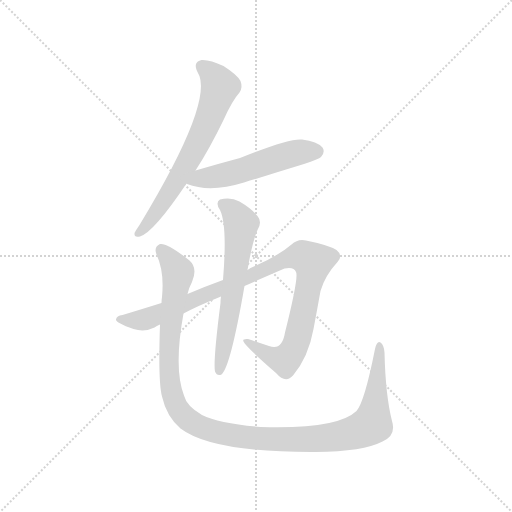
t = 0.00 s
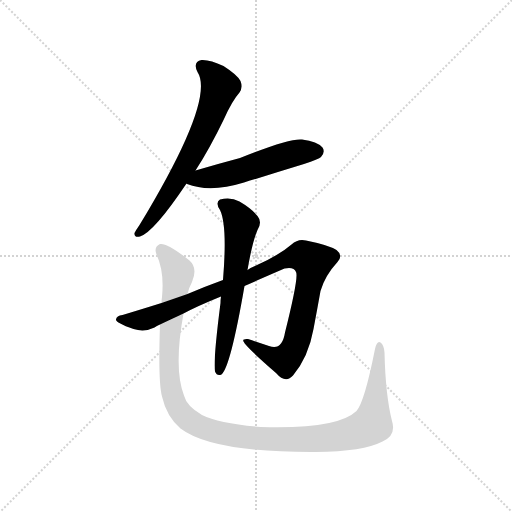
t = 3.23 s
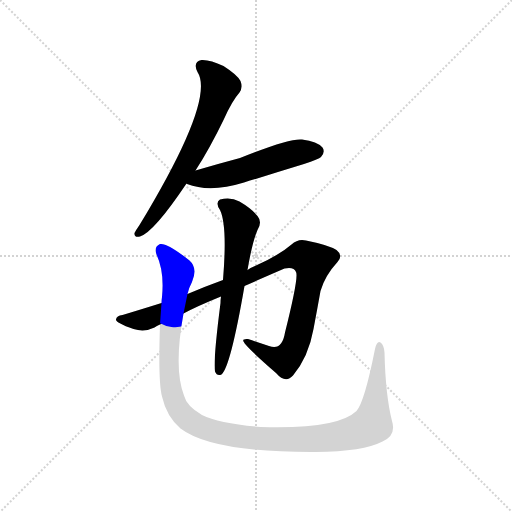
t = 3.41 s
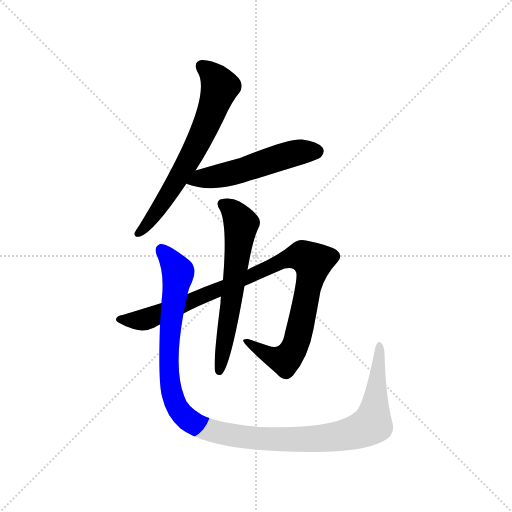
t = 3.60 s
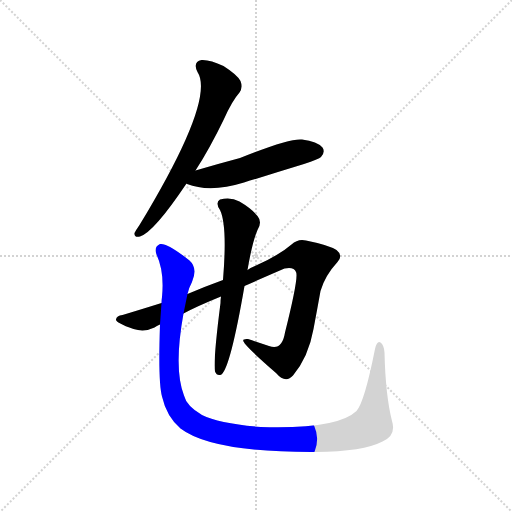
t = 3.79 s
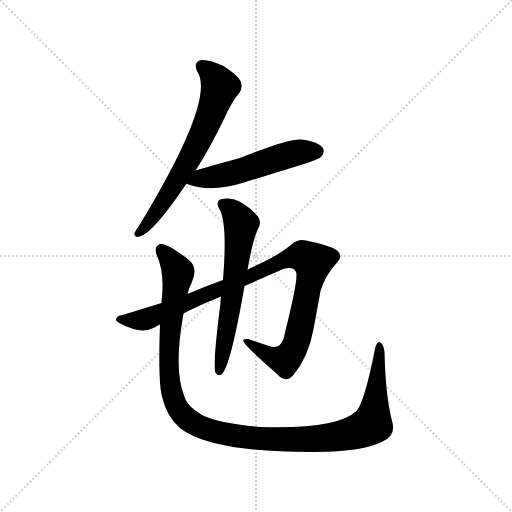
t = 4.42 s

The animated SVG that drew these frames (rendered in a browser with its animation timeline set to each time). Animation: 5 CSS @keyframes rules; one cycle of 4.42 s.

<svg version="1.1" viewBox="0 0 1024 1024" xmlns="http://www.w3.org/2000/svg">
  <g stroke="lightgray" stroke-dasharray="1,1" stroke-width="1" transform="scale(4, 4)">
    <line x1="0" y1="0" x2="256" y2="256"></line>
    <line x1="256" y1="0" x2="0" y2="256"></line>
    <line x1="128" y1="0" x2="128" y2="256"></line>
    <line x1="0" y1="128" x2="256" y2="128"></line>
  </g>
<g transform="scale(1, -1) translate(0, -900)">
   <style type="text/css">
    @keyframes keyframes0 {
      from {
       stroke: blue;
       stroke-dashoffset: 647;
       stroke-width: 128;
       }
       68% {
       animation-timing-function: step-end;
       stroke: blue;
       stroke-dashoffset: 0;
       stroke-width: 128;
       }
       to {
       stroke: black;
       stroke-width: 1024;
       }
       }
       #make-me-a-hanzi-animation-0 {
         animation: keyframes0 0.776530s both;
         animation-delay: 0.000000s;
         animation-timing-function: linear;
       }
    @keyframes keyframes1 {
      from {
       stroke: blue;
       stroke-dashoffset: 518;
       stroke-width: 128;
       }
       63% {
       animation-timing-function: step-end;
       stroke: blue;
       stroke-dashoffset: 0;
       stroke-width: 128;
       }
       to {
       stroke: black;
       stroke-width: 1024;
       }
       }
       #make-me-a-hanzi-animation-1 {
         animation: keyframes1 0.671549s both;
         animation-delay: 0.776530s;
         animation-timing-function: linear;
       }
    @keyframes keyframes2 {
      from {
       stroke: blue;
       stroke-dashoffset: 964;
       stroke-width: 128;
       }
       76% {
       animation-timing-function: step-end;
       stroke: blue;
       stroke-dashoffset: 0;
       stroke-width: 128;
       }
       to {
       stroke: black;
       stroke-width: 1024;
       }
       }
       #make-me-a-hanzi-animation-2 {
         animation: keyframes2 1.034505s both;
         animation-delay: 1.448079s;
         animation-timing-function: linear;
       }
    @keyframes keyframes3 {
      from {
       stroke: blue;
       stroke-dashoffset: 606;
       stroke-width: 128;
       }
       66% {
       animation-timing-function: step-end;
       stroke: blue;
       stroke-dashoffset: 0;
       stroke-width: 128;
       }
       to {
       stroke: black;
       stroke-width: 1024;
       }
       }
       #make-me-a-hanzi-animation-3 {
         animation: keyframes3 0.743164s both;
         animation-delay: 2.482585s;
         animation-timing-function: linear;
       }
    @keyframes keyframes4 {
      from {
       stroke: blue;
       stroke-dashoffset: 1155;
       stroke-width: 128;
       }
       79% {
       animation-timing-function: step-end;
       stroke: blue;
       stroke-dashoffset: 0;
       stroke-width: 128;
       }
       to {
       stroke: black;
       stroke-width: 1024;
       }
       }
       #make-me-a-hanzi-animation-4 {
         animation: keyframes4 1.189941s both;
         animation-delay: 3.225749s;
         animation-timing-function: linear;
       }
</style>
<path d="M 391.0 559.0 Q 419.0 602.0 448.0 662.0 Q 464.0 698.0 479.0 715.0 Q 486.0 725.0 481.0 738.0 Q 475.0 750.0 447.0 768.0 Q 420.0 781.0 403.0 780.0 Q 385.0 776.0 395.0 756.0 Q 431.0 701.0 279.0 450.0 Q 272.0 440.0 269.0 434.0 Q 268.0 424.0 280.0 427.0 Q 308.0 436.0 373.0 533.0 L 391.0 559.0 Z" fill="lightgray"></path> 
<path d="M 373.0 533.0 Q 372.0 533.0 374.0 532.0 Q 420.0 514.0 488.0 535.0 Q 546.0 553.0 608.0 572.0 Q 638.0 582.0 642.0 586.0 Q 651.0 596.0 645.0 605.0 Q 635.0 617.0 604.0 621.0 Q 579.0 624.0 480.0 584.0 Q 435.0 572.0 391.0 559.0 C 362.0 551.0 346.0 545.0 373.0 533.0 Z" fill="lightgray"></path> 
<path d="M 367.0 273.0 Q 395.0 288.0 442.0 307.0 L 489.0 328.0 Q 525.0 344.0 569.0 363.0 Q 588.0 367.0 592.0 356.0 Q 598.0 347.0 570.0 235.0 Q 564.0 198.0 538.0 208.0 Q 517.0 215.0 496.0 222.0 Q 484.0 223.0 487.0 217.0 Q 491.0 207.0 552.0 154.0 Q 571.0 132.0 586.0 149.0 Q 617.0 186.0 627.0 242.0 Q 634.0 279.0 641.0 318.0 Q 650.0 349.0 675.0 376.0 Q 687.0 389.0 673.0 400.0 Q 657.0 410.0 612.0 419.0 Q 596.0 423.0 583.0 411.0 Q 559.0 390.0 512.0 369.0 Q 502.0 365.0 495.0 360.0 L 446.0 340.0 Q 410.0 327.0 375.0 312.0 L 323.0 294.0 Q 275.0 279.0 245.0 270.0 Q 233.0 269.0 232.0 261.0 Q 231.0 255.0 267.0 242.0 Q 289.0 235.0 309.0 245.0 Q 313.0 248.0 320.0 251.0 L 367.0 273.0 Z" fill="lightgray"></path> 
<path d="M 442.0 307.0 Q 441.0 301.0 441.0 294.0 Q 426.0 177.0 430.0 157.0 Q 434.0 147.0 443.0 151.0 Q 461.0 166.0 489.0 328.0 L 495.0 360.0 Q 505.0 418.0 515.0 440.0 Q 525.0 456.0 515.0 468.0 Q 503.0 483.0 479.0 497.0 Q 461.0 507.0 440.0 501.0 Q 430.0 495.0 440.0 480.0 Q 455.0 449.0 446.0 340.0 L 442.0 307.0 Z" fill="lightgray"></path> 
<path d="M 784.0 58.0 Q 771.0 109.0 769.0 195.0 Q 768.0 210.0 761.0 215.0 Q 754.0 219.0 750.0 202.0 Q 729.0 96.0 713.0 78.0 Q 674.0 41.0 521.0 46.0 Q 439.0 53.0 404.0 70.0 Q 373.0 88.0 368.0 109.0 Q 347.0 163.0 367.0 273.0 L 375.0 312.0 Q 378.0 325.0 384.0 336.0 Q 396.0 364.0 379.0 379.0 Q 334.0 415.0 320.0 412.0 Q 307.0 406.0 313.0 391.0 Q 329.0 357.0 324.0 306.0 Q 323.0 300.0 323.0 294.0 L 320.0 251.0 Q 316.0 136.0 324.0 107.0 Q 333.0 67.0 361.0 43.0 Q 424.0 -5.0 631.0 -4.0 Q 727.0 -3.0 765.0 17.0 Q 793.0 29.0 784.0 58.0 Z" fill="lightgray"></path> 
      <clipPath id="make-me-a-hanzi-clip-0">
      <path d="M 391.0 559.0 Q 419.0 602.0 448.0 662.0 Q 464.0 698.0 479.0 715.0 Q 486.0 725.0 481.0 738.0 Q 475.0 750.0 447.0 768.0 Q 420.0 781.0 403.0 780.0 Q 385.0 776.0 395.0 756.0 Q 431.0 701.0 279.0 450.0 Q 272.0 440.0 269.0 434.0 Q 268.0 424.0 280.0 427.0 Q 308.0 436.0 373.0 533.0 L 391.0 559.0 Z" fill="lightgray"></path>
      </clipPath>
      <path clip-path="url(#make-me-a-hanzi-clip-0)" d="M 405.0 766.0 L 418.0 758.0 L 440.0 727.0 L 420.0 667.0 L 339.0 513.0 L 277.0 434.0 " fill="none" id="make-me-a-hanzi-animation-0" stroke-dasharray="519 1038" stroke-linecap="round"></path>

      <clipPath id="make-me-a-hanzi-clip-1">
      <path d="M 373.0 533.0 Q 372.0 533.0 374.0 532.0 Q 420.0 514.0 488.0 535.0 Q 546.0 553.0 608.0 572.0 Q 638.0 582.0 642.0 586.0 Q 651.0 596.0 645.0 605.0 Q 635.0 617.0 604.0 621.0 Q 579.0 624.0 480.0 584.0 Q 435.0 572.0 391.0 559.0 C 362.0 551.0 346.0 545.0 373.0 533.0 Z" fill="lightgray"></path>
      </clipPath>
      <path clip-path="url(#make-me-a-hanzi-clip-1)" d="M 379.0 538.0 L 458.0 552.0 L 589.0 594.0 L 633.0 597.0 " fill="none" id="make-me-a-hanzi-animation-1" stroke-dasharray="390 780" stroke-linecap="round"></path>

      <clipPath id="make-me-a-hanzi-clip-2">
      <path d="M 367.0 273.0 Q 395.0 288.0 442.0 307.0 L 489.0 328.0 Q 525.0 344.0 569.0 363.0 Q 588.0 367.0 592.0 356.0 Q 598.0 347.0 570.0 235.0 Q 564.0 198.0 538.0 208.0 Q 517.0 215.0 496.0 222.0 Q 484.0 223.0 487.0 217.0 Q 491.0 207.0 552.0 154.0 Q 571.0 132.0 586.0 149.0 Q 617.0 186.0 627.0 242.0 Q 634.0 279.0 641.0 318.0 Q 650.0 349.0 675.0 376.0 Q 687.0 389.0 673.0 400.0 Q 657.0 410.0 612.0 419.0 Q 596.0 423.0 583.0 411.0 Q 559.0 390.0 512.0 369.0 Q 502.0 365.0 495.0 360.0 L 446.0 340.0 Q 410.0 327.0 375.0 312.0 L 323.0 294.0 Q 275.0 279.0 245.0 270.0 Q 233.0 269.0 232.0 261.0 Q 231.0 255.0 267.0 242.0 Q 289.0 235.0 309.0 245.0 Q 313.0 248.0 320.0 251.0 L 367.0 273.0 Z" fill="lightgray"></path>
      </clipPath>
      <path clip-path="url(#make-me-a-hanzi-clip-2)" d="M 240.0 263.0 L 262.0 258.0 L 295.0 262.0 L 490.0 342.0 L 567.0 380.0 L 605.0 388.0 L 626.0 376.0 L 596.0 226.0 L 570.0 180.0 L 536.0 189.0 L 493.0 217.0 " fill="none" id="make-me-a-hanzi-animation-2" stroke-dasharray="836 1672" stroke-linecap="round"></path>

      <clipPath id="make-me-a-hanzi-clip-3">
      <path d="M 442.0 307.0 Q 441.0 301.0 441.0 294.0 Q 426.0 177.0 430.0 157.0 Q 434.0 147.0 443.0 151.0 Q 461.0 166.0 489.0 328.0 L 495.0 360.0 Q 505.0 418.0 515.0 440.0 Q 525.0 456.0 515.0 468.0 Q 503.0 483.0 479.0 497.0 Q 461.0 507.0 440.0 501.0 Q 430.0 495.0 440.0 480.0 Q 455.0 449.0 446.0 340.0 L 442.0 307.0 Z" fill="lightgray"></path>
      </clipPath>
      <path clip-path="url(#make-me-a-hanzi-clip-3)" d="M 448.0 491.0 L 465.0 479.0 L 482.0 452.0 L 464.0 294.0 L 438.0 158.0 " fill="none" id="make-me-a-hanzi-animation-3" stroke-dasharray="478 956" stroke-linecap="round"></path>

      <clipPath id="make-me-a-hanzi-clip-4">
      <path d="M 784.0 58.0 Q 771.0 109.0 769.0 195.0 Q 768.0 210.0 761.0 215.0 Q 754.0 219.0 750.0 202.0 Q 729.0 96.0 713.0 78.0 Q 674.0 41.0 521.0 46.0 Q 439.0 53.0 404.0 70.0 Q 373.0 88.0 368.0 109.0 Q 347.0 163.0 367.0 273.0 L 375.0 312.0 Q 378.0 325.0 384.0 336.0 Q 396.0 364.0 379.0 379.0 Q 334.0 415.0 320.0 412.0 Q 307.0 406.0 313.0 391.0 Q 329.0 357.0 324.0 306.0 Q 323.0 300.0 323.0 294.0 L 320.0 251.0 Q 316.0 136.0 324.0 107.0 Q 333.0 67.0 361.0 43.0 Q 424.0 -5.0 631.0 -4.0 Q 727.0 -3.0 765.0 17.0 Q 793.0 29.0 784.0 58.0 Z" fill="lightgray"></path>
      </clipPath>
      <path clip-path="url(#make-me-a-hanzi-clip-4)" d="M 323.0 401.0 L 356.0 353.0 L 337.0 199.0 L 346.0 105.0 L 363.0 72.0 L 400.0 47.0 L 443.0 33.0 L 538.0 21.0 L 660.0 24.0 L 730.0 43.0 L 744.0 52.0 L 748.0 72.0 L 759.0 208.0 " fill="none" id="make-me-a-hanzi-animation-4" stroke-dasharray="1027 2054" stroke-linecap="round"></path>

</g>
</svg>
